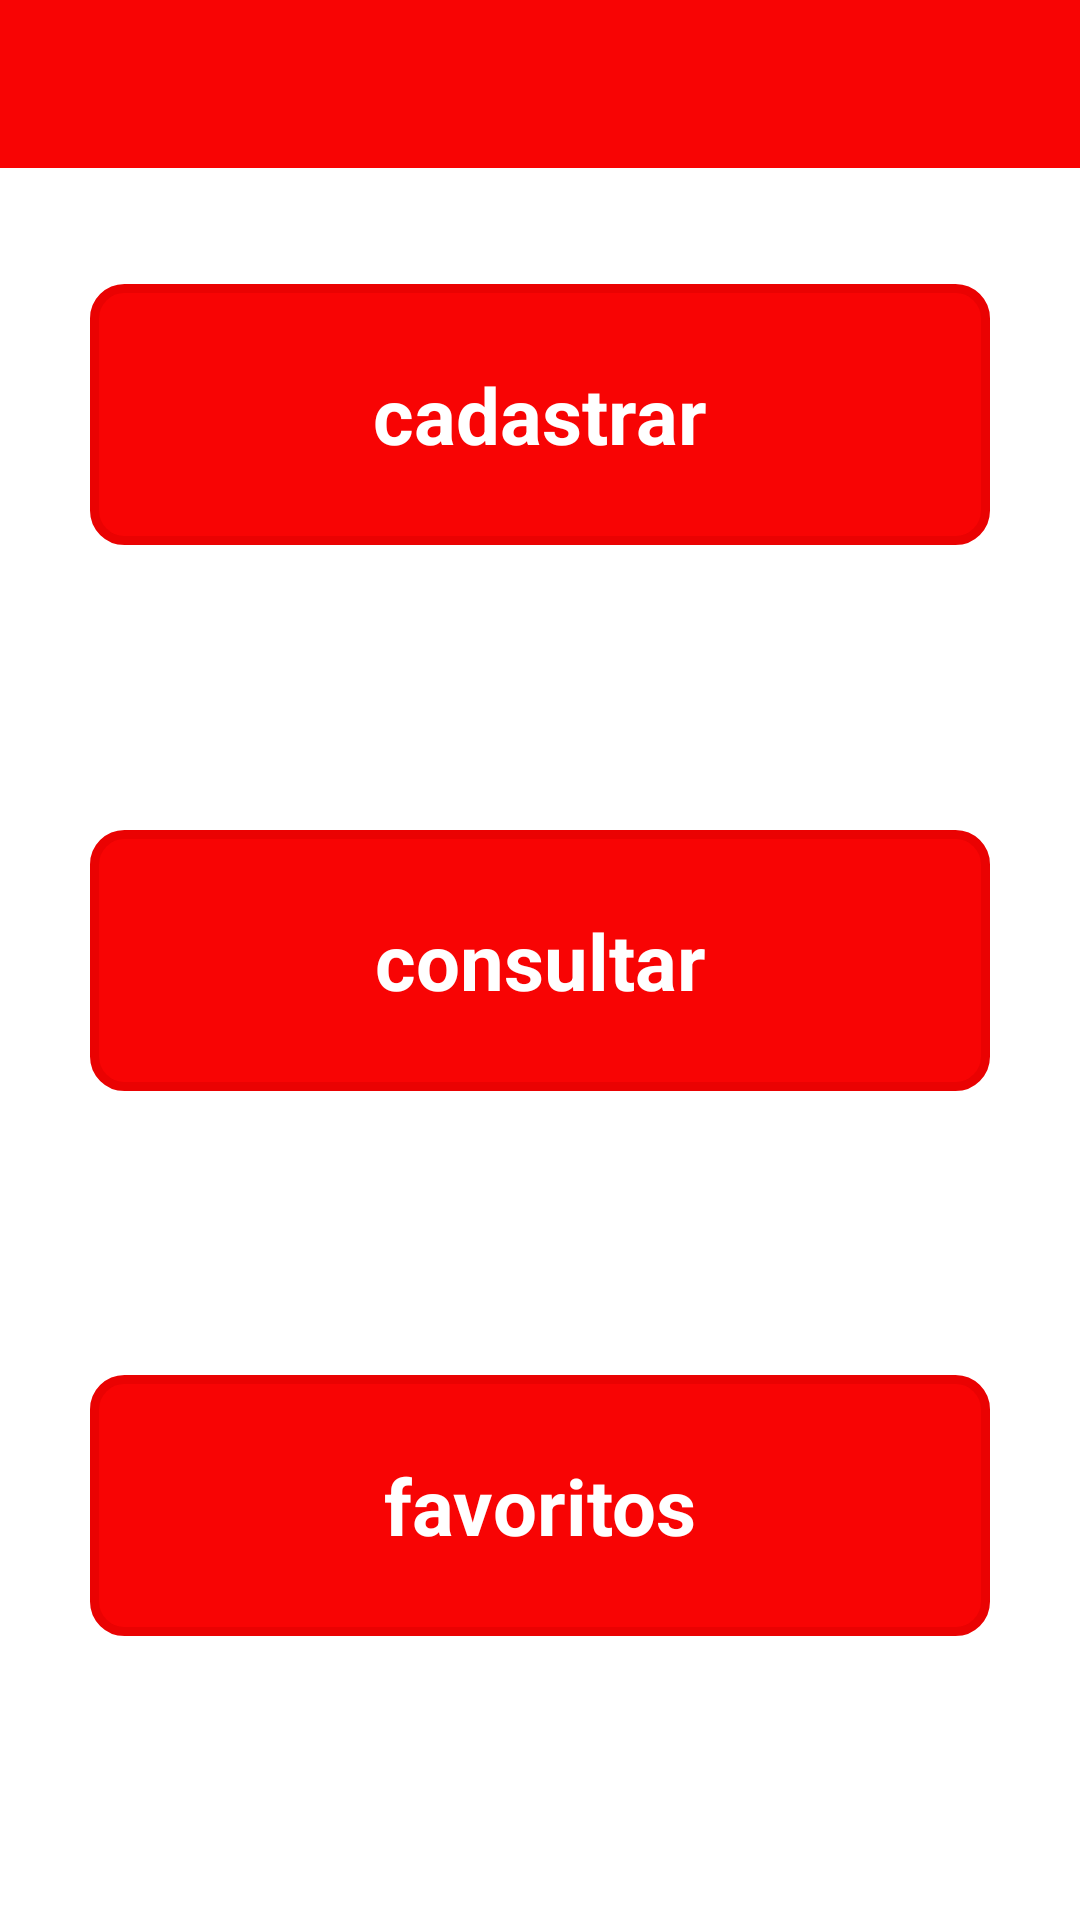

The Android layout XML behind this screen, and the referenced resources:
<!-- AndroidManifest.xml: activity theme customToolbar -->
<!-- res/layout/activity_main.xml -->
<?xml version="1.0" encoding="utf-8"?>
<androidx.constraintlayout.widget.ConstraintLayout xmlns:android="http://schemas.android.com/apk/res/android"
    xmlns:app="http://schemas.android.com/apk/res-auto"
    xmlns:tools="http://schemas.android.com/tools"
    android:layout_width="match_parent"
    android:layout_height="match_parent"
    tools:context=".presentation.feature.initial.MainActivity">

    <include layout="@layout/toolbar" />

    <include
        android:id="@+id/content_register"
        layout="@layout/view_register_button"
        android:layout_width="match_parent"
        android:layout_height="wrap_content"
        android:layout_marginHorizontal="30dp"
        app:layout_constraintBottom_toTopOf="@id/content_query"
        app:layout_constraintEnd_toEndOf="parent"
        app:layout_constraintStart_toStartOf="parent"
        app:layout_constraintTop_toTopOf="parent" />

    <include
        android:id="@+id/content_query"
        layout="@layout/view_query_button"
        android:layout_width="match_parent"
        android:layout_height="wrap_content"
        android:layout_marginHorizontal="30dp"
        app:layout_constraintBottom_toTopOf="@id/content_favorites"
        app:layout_constraintEnd_toEndOf="parent"
        app:layout_constraintStart_toStartOf="parent"
        app:layout_constraintTop_toBottomOf="@id/content_register" />

    <include
        android:id="@+id/content_favorites"
        layout="@layout/view_favorites_button"
        android:layout_width="match_parent"
        android:layout_height="wrap_content"
        android:layout_marginHorizontal="30dp"
        app:layout_constraintBottom_toBottomOf="parent"
        app:layout_constraintEnd_toEndOf="parent"
        app:layout_constraintStart_toStartOf="parent"
        app:layout_constraintTop_toBottomOf="@id/content_query" />

</androidx.constraintlayout.widget.ConstraintLayout>
<!-- res/layout/toolbar.xml (included above) -->
<?xml version="1.0" encoding="utf-8"?>
<androidx.appcompat.widget.Toolbar xmlns:android="http://schemas.android.com/apk/res/android"
    xmlns:app="http://schemas.android.com/apk/res-auto"
    android:id="@+id/toolbar"
    android:layout_width="match_parent"
    android:layout_height="wrap_content"
    android:background="?attr/colorPrimary"
    app:navigationIcon="@drawable/ic_baseline_arrow_back_24"
    app:titleTextColor="@color/white">

</androidx.appcompat.widget.Toolbar>
<!-- res/layout/view_register_button.xml (included above) -->
<?xml version="1.0" encoding="utf-8"?>
<androidx.constraintlayout.widget.ConstraintLayout xmlns:android="http://schemas.android.com/apk/res/android"
    xmlns:app="http://schemas.android.com/apk/res-auto"
    android:layout_width="match_parent"
    android:layout_height="match_parent"
    android:background="@drawable/layout_buttom"
    android:foreground="?android:attr/selectableItemBackground"
    android:padding="26dp">

    <androidx.appcompat.widget.AppCompatTextView
        android:id="@+id/tv_search_title"
        android:layout_width="wrap_content"
        android:layout_height="wrap_content"
        android:text="@string/cadastrar"
        android:textColor="@color/white"
        android:textSize="26sp"
        android:textStyle="bold"
        app:layout_constraintBottom_toBottomOf="parent"
        app:layout_constraintEnd_toEndOf="parent"
        app:layout_constraintStart_toStartOf="parent"
        app:layout_constraintTop_toTopOf="parent" />

</androidx.constraintlayout.widget.ConstraintLayout>
<!-- res/layout/view_query_button.xml (included above) -->
<?xml version="1.0" encoding="utf-8"?>
<androidx.constraintlayout.widget.ConstraintLayout xmlns:android="http://schemas.android.com/apk/res/android"
    xmlns:app="http://schemas.android.com/apk/res-auto"
    android:layout_width="match_parent"
    android:layout_height="match_parent"
    android:background="@drawable/layout_buttom"
    android:foreground="?android:attr/selectableItemBackground"
    android:padding="26dp">

    <androidx.appcompat.widget.AppCompatTextView
        android:id="@+id/tv_coffee_title"
        android:layout_width="wrap_content"
        android:layout_height="wrap_content"
        android:text="@string/consultar"
        android:textColor="@color/white"
        android:textSize="26sp"
        android:textStyle="bold"
        app:layout_constraintBottom_toBottomOf="parent"
        app:layout_constraintEnd_toEndOf="parent"
        app:layout_constraintStart_toStartOf="parent"
        app:layout_constraintTop_toTopOf="parent" />

</androidx.constraintlayout.widget.ConstraintLayout>
<!-- res/layout/view_favorites_button.xml (included above) -->
<?xml version="1.0" encoding="utf-8"?>
<androidx.constraintlayout.widget.ConstraintLayout xmlns:android="http://schemas.android.com/apk/res/android"
    xmlns:app="http://schemas.android.com/apk/res-auto"
    android:layout_width="match_parent"
    android:layout_height="match_parent"
    android:background="@drawable/layout_buttom"
    android:foreground="?android:attr/selectableItemBackground"
    android:padding="26dp">

    <androidx.appcompat.widget.AppCompatTextView
        android:id="@+id/tv_coffee_title"
        android:layout_width="wrap_content"
        android:layout_height="wrap_content"
        android:text="@string/favorites"
        android:textColor="@color/white"
        android:textSize="26sp"
        android:textStyle="bold"
        app:layout_constraintBottom_toBottomOf="parent"
        app:layout_constraintEnd_toEndOf="parent"
        app:layout_constraintStart_toStartOf="parent"
        app:layout_constraintTop_toTopOf="parent" />

</androidx.constraintlayout.widget.ConstraintLayout>
<!-- resources referenced by this layout -->
<resources>
  <color name="white">#FFFFFFFF</color>
  <!-- drawable layout_buttom (drawable) -->
  <?xml version="1.0" encoding="UTF-8"?>
  <shape xmlns:android="http://schemas.android.com/apk/res/android">
      <solid android:color="#F80404"/>
      <stroke android:width="3dp" android:color="#EA0202" />
      <corners android:radius="10dp"/>
      <padding android:left="0dp" android:top="0dp" android:right="0dp" android:bottom="0dp" />
  </shape>
  <string name="cadastrar">cadastrar</string>
  <string name="consultar">consultar</string>
  <string name="favorites">favoritos</string>
  <style name="customToolbar" parent="Theme.MaterialComponents.DayNight.NoActionBar">
          
          <item name="colorPrimary">#F80404</item>
          <item name="colorPrimaryVariant">#F80404</item>
          <item name="colorOnPrimary">@color/white</item>
          
          <item name="colorSecondary">@color/teal_200</item>
          <item name="colorSecondaryVariant">@color/teal_700</item>
          <item name="colorOnSecondary">@color/black</item>
          
          <item name="android:statusBarColor" tools:targetApi="l">?attr/colorPrimaryVariant</item>
          
      </style>
  <color name="teal_200">#FF03DAC5</color>
  <color name="teal_700">#FF018786</color>
  <color name="black">#FF000000</color>
</resources>
